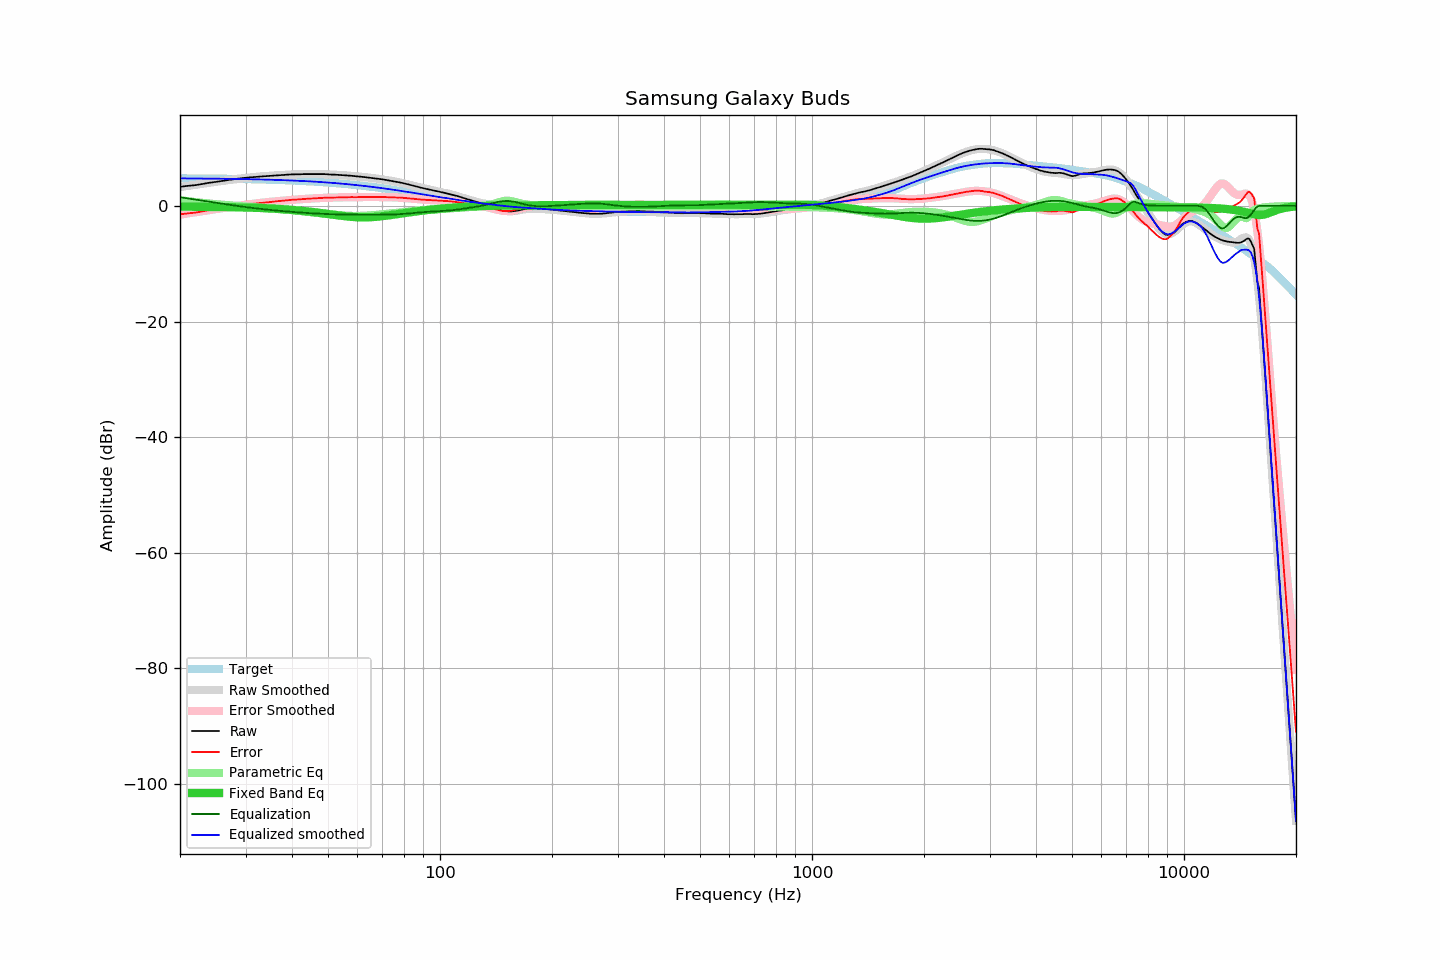

Data behind this chart, as committed beside it:
frequency, raw, error, smoothed, error_smoothed, equalization, parametric_eq, equalized_raw, equalized_smoothed, target
20, 3.31, -1.46, 3.26, -1.50, 1.50, -0.12, 4.80, 4.76, 4.77
21, 3.47, -1.29, 3.46, -1.29, 1.29, -0.14, 4.75, 4.75, 4.76
22, 3.59, -1.16, 3.65, -1.09, 1.09, -0.15, 4.67, 4.74, 4.75
23, 3.80, -0.94, 3.83, -0.90, 0.90, -0.16, 4.69, 4.73, 4.74
24, 4.01, -0.72, 4.01, -0.71, 0.71, -0.17, 4.72, 4.72, 4.73
25, 4.16, -0.56, 4.17, -0.54, 0.54, -0.19, 4.69, 4.71, 4.71
26, 4.33, -0.37, 4.32, -0.37, 0.37, -0.20, 4.70, 4.69, 4.70
27, 4.49, -0.20, 4.46, -0.22, 0.22, -0.22, 4.70, 4.68, 4.69
28, 4.63, -0.04, 4.59, -0.07, 0.07, -0.23, 4.70, 4.66, 4.67
29, 4.76, 0.10, 4.71, 0.07, -0.07, -0.25, 4.69, 4.65, 4.65
30, 4.87, 0.23, 4.83, 0.20, -0.20, -0.28, 4.67, 4.63, 4.64
31, 4.95, 0.33, 4.93, 0.32, -0.32, -0.30, 4.63, 4.61, 4.62
32, 5.02, 0.42, 5.02, 0.43, -0.43, -0.33, 4.59, 4.60, 4.60
33, 5.09, 0.51, 5.10, 0.53, -0.53, -0.37, 4.56, 4.57, 4.58
34, 5.15, 0.59, 5.17, 0.62, -0.62, -0.40, 4.53, 4.55, 4.56
35, 5.20, 0.66, 5.23, 0.70, -0.70, -0.44, 4.49, 4.53, 4.53
36, 5.28, 0.77, 5.28, 0.78, -0.78, -0.49, 4.50, 4.50, 4.51
37, 5.32, 0.83, 5.33, 0.85, -0.85, -0.53, 4.47, 4.47, 4.48
38, 5.37, 0.91, 5.36, 0.92, -0.92, -0.58, 4.45, 4.45, 4.45
39, 5.41, 0.98, 5.40, 0.98, -0.98, -0.64, 4.43, 4.42, 4.43
40, 5.46, 1.06, 5.43, 1.04, -1.04, -0.69, 4.42, 4.39, 4.40
41, 5.46, 1.09, 5.46, 1.09, -1.09, -0.75, 4.36, 4.36, 4.37
42, 5.47, 1.13, 5.48, 1.14, -1.14, -0.82, 4.32, 4.33, 4.34
43, 5.50, 1.19, 5.49, 1.19, -1.19, -0.88, 4.30, 4.30, 4.30
44, 5.50, 1.23, 5.50, 1.23, -1.23, -0.95, 4.26, 4.27, 4.27
45, 5.50, 1.26, 5.51, 1.27, -1.27, -1.02, 4.22, 4.23, 4.23
46, 5.50, 1.30, 5.50, 1.31, -1.31, -1.10, 4.19, 4.19, 4.20
47, 5.50, 1.34, 5.50, 1.34, -1.34, -1.17, 4.16, 4.16, 4.16
48, 5.50, 1.38, 5.49, 1.37, -1.37, -1.25, 4.13, 4.12, 4.12
49, 5.50, 1.41, 5.47, 1.39, -1.39, -1.33, 4.10, 4.08, 4.08
50, 5.46, 1.42, 5.45, 1.41, -1.41, -1.40, 4.04, 4.04, 4.04
51, 5.42, 1.42, 5.43, 1.43, -1.43, -1.48, 3.98, 4.00, 4.00
52, 5.41, 1.45, 5.41, 1.45, -1.45, -1.56, 3.96, 3.96, 3.96
53, 5.37, 1.45, 5.38, 1.47, -1.47, -1.63, 3.90, 3.91, 3.91
54, 5.35, 1.48, 5.34, 1.48, -1.48, -1.70, 3.87, 3.87, 3.87
55, 5.31, 1.48, 5.31, 1.49, -1.49, -1.76, 3.82, 3.82, 3.82
56, 5.28, 1.50, 5.27, 1.50, -1.50, -1.82, 3.78, 3.77, 3.78
57, 5.24, 1.51, 5.23, 1.51, -1.51, -1.87, 3.73, 3.73, 3.73
58, 5.20, 1.52, 5.19, 1.51, -1.51, -1.91, 3.68, 3.68, 3.68
59, 5.14, 1.50, 5.15, 1.52, -1.52, -1.94, 3.62, 3.63, 3.63
60, 5.10, 1.51, 5.10, 1.52, -1.52, -1.97, 3.57, 3.58, 3.58
61, 5.07, 1.53, 5.06, 1.53, -1.53, -1.98, 3.54, 3.53, 3.53
62, 5.01, 1.52, 5.01, 1.53, -1.53, -1.99, 3.47, 3.48, 3.48
63, 4.97, 1.53, 4.96, 1.53, -1.53, -1.99, 3.43, 3.43, 3.43
64, 4.91, 1.53, 4.91, 1.54, -1.54, -1.98, 3.37, 3.38, 3.38
65, 4.86, 1.53, 4.86, 1.54, -1.54, -1.96, 3.32, 3.33, 3.33
66, 4.82, 1.54, 4.81, 1.54, -1.54, -1.94, 3.28, 3.27, 3.27
67, 4.76, 1.53, 4.76, 1.54, -1.54, -1.91, 3.22, 3.22, 3.22
68, 4.71, 1.54, 4.70, 1.53, -1.53, -1.87, 3.17, 3.17, 3.17
69, 4.65, 1.53, 4.64, 1.53, -1.53, -1.83, 3.12, 3.11, 3.12
70, 4.60, 1.53, 4.58, 1.53, -1.53, -1.78, 3.07, 3.06, 3.06
71, 4.53, 1.52, 4.52, 1.52, -1.52, -1.73, 3.01, 3.00, 3.01
72, 4.47, 1.51, 4.46, 1.51, -1.51, -1.68, 2.95, 2.95, 2.95
73, 4.39, 1.49, 4.40, 1.50, -1.50, -1.63, 2.88, 2.90, 2.90
74, 4.32, 1.47, 4.34, 1.49, -1.49, -1.58, 2.82, 2.84, 2.84
75, 4.27, 1.48, 4.27, 1.48, -1.48, -1.52, 2.79, 2.79, 2.79
76, 4.20, 1.46, 4.20, 1.46, -1.46, -1.47, 2.73, 2.73, 2.74
77, 4.13, 1.44, 4.13, 1.45, -1.45, -1.42, 2.68, 2.68, 2.68
78, 4.08, 1.45, 4.05, 1.42, -1.42, -1.36, 2.65, 2.63, 2.63
79, 3.99, 1.41, 3.97, 1.40, -1.40, -1.31, 2.58, 2.57, 2.57
... 553 more rows
